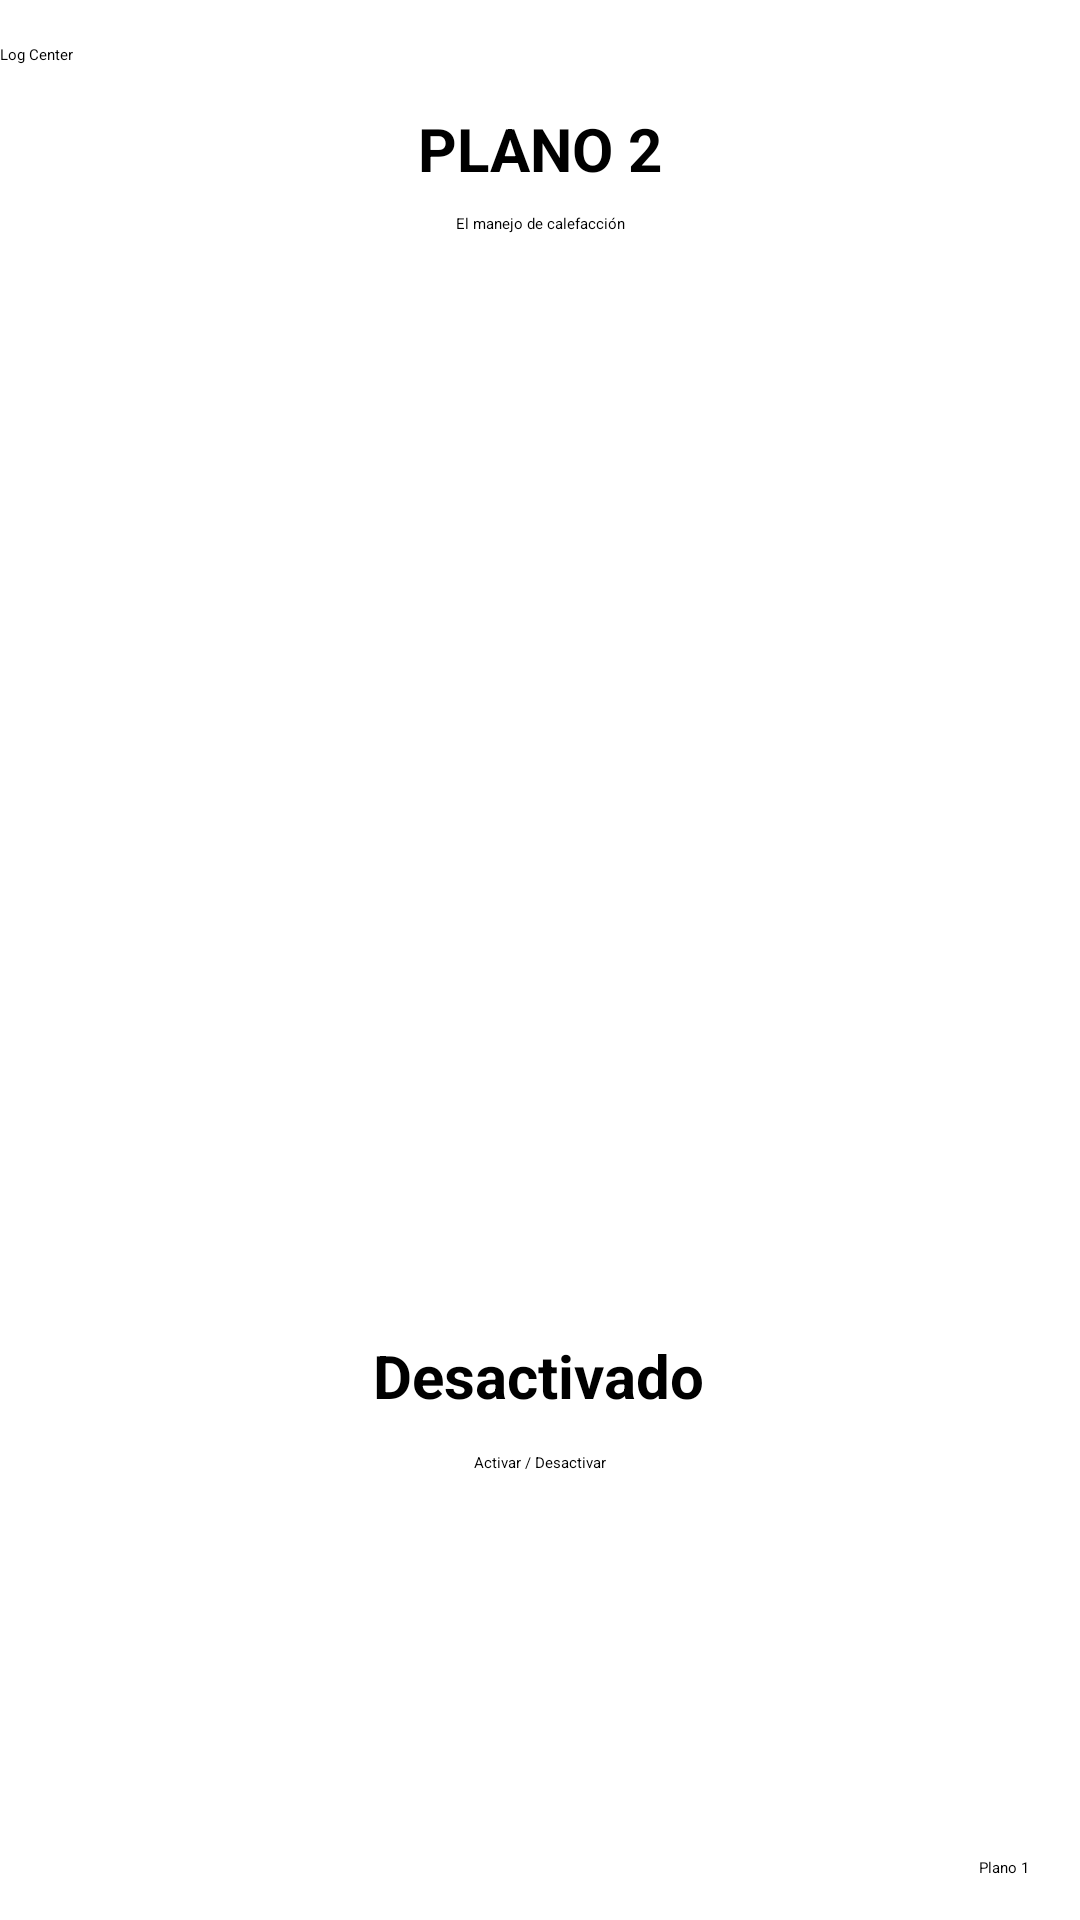

This screen was rendered from an Android layout file. Write that file and the resources it references.
<!-- AndroidManifest.xml: application theme Theme.Reto0 -->
<!-- res/layout/activity_califaccion.xml -->
<?xml version="1.0" encoding="utf-8"?>
<androidx.constraintlayout.widget.ConstraintLayout xmlns:android="http://schemas.android.com/apk/res/android"
    xmlns:tools="http://schemas.android.com/tools"
    android:layout_width="match_parent"
    android:layout_height="match_parent"
    xmlns:app="http://schemas.android.com/apk/res-auto">

    <TextView
        android:id="@+id/textView"
        android:layout_width="wrap_content"
        android:layout_height="wrap_content"
        android:layout_marginTop="36dp"
        android:text="PLANO 2"
        android:textSize="20sp"
        android:textStyle="bold"
        app:layout_constraintEnd_toEndOf="parent"
        app:layout_constraintStart_toStartOf="parent"
        app:layout_constraintTop_toTopOf="parent" />

    <TextView
        android:id="@+id/textView2"
        android:layout_width="wrap_content"
        android:layout_height="wrap_content"
        android:layout_marginTop="8dp"
        android:text="El manejo de calefacción"
        app:layout_constraintEnd_toEndOf="parent"
        app:layout_constraintStart_toStartOf="parent"
        app:layout_constraintTop_toBottomOf="@+id/textView" />

    <ImageView
        android:id="@+id/imageView"
        android:layout_width="475dp"
        android:layout_height="327dp"
        android:layout_marginStart="4dp"
        android:layout_marginTop="24dp"
        app:layout_constraintStart_toStartOf="parent"
        app:layout_constraintTop_toBottomOf="@+id/textView2"
        app:srcCompat="@drawable/plano_p2_sensor_apagado"
        tools:ignore="MissingConstraints" />

    <TextView
        android:id="@+id/tvEstado"
        android:layout_width="wrap_content"
        android:layout_height="wrap_content"
        android:layout_marginTop="16dp"
        android:text="Desactivado"
        android:textColorLink="#FF0000"
        android:textSize="20sp"
        android:textStyle="bold"
        app:layout_constraintEnd_toEndOf="parent"
        app:layout_constraintHorizontal_bias="0.498"
        app:layout_constraintStart_toStartOf="parent"
        app:layout_constraintTop_toBottomOf="@+id/imageView" />

    <Button
        android:id="@+id/btnChange"
        android:layout_width="wrap_content"
        android:layout_height="wrap_content"
        android:layout_marginTop="12dp"
        android:text="Activar / Desactivar"
        app:layout_constraintEnd_toEndOf="parent"
        app:layout_constraintStart_toStartOf="parent"
        app:layout_constraintTop_toBottomOf="@+id/tvEstado" />

    <Button
        android:id="@+id/btnLog"
        android:layout_width="wrap_content"
        android:layout_height="wrap_content"
        android:text="Log Center"
        app:layout_constraintBottom_toBottomOf="parent"
        app:layout_constraintEnd_toStartOf="@+id/textView2"
        app:layout_constraintHorizontal_bias="0.0"
        app:layout_constraintStart_toStartOf="parent"
        app:layout_constraintTop_toTopOf="parent"
        app:layout_constraintVertical_bias="0.023" />

    <Button
        android:id="@+id/btnPlano1"
        android:layout_width="wrap_content"
        android:layout_height="wrap_content"
        android:text="Plano 1"
        app:layout_constraintBottom_toBottomOf="parent"
        app:layout_constraintEnd_toEndOf="parent"
        app:layout_constraintHorizontal_bias="0.95"
        app:layout_constraintStart_toStartOf="parent"
        app:layout_constraintTop_toBottomOf="@+id/btnChange"
        app:layout_constraintVertical_bias="0.902" />
</androidx.constraintlayout.widget.ConstraintLayout>
<!-- resources referenced by this layout -->
<resources>
  <!-- drawable plano_p2_sensor_apagado: png bitmap (drawable, 83317 bytes) -->
  <style name="Theme.Reto0" parent="Base.Theme.Reto0">
          
          <item name="android:navigationBarColor">@android:color/transparent</item>
          <item name="android:statusBarColor">@android:color/transparent</item>
          <item name="android:windowLightStatusBar">?attr/isLightTheme</item>
      </style>
</resources>
